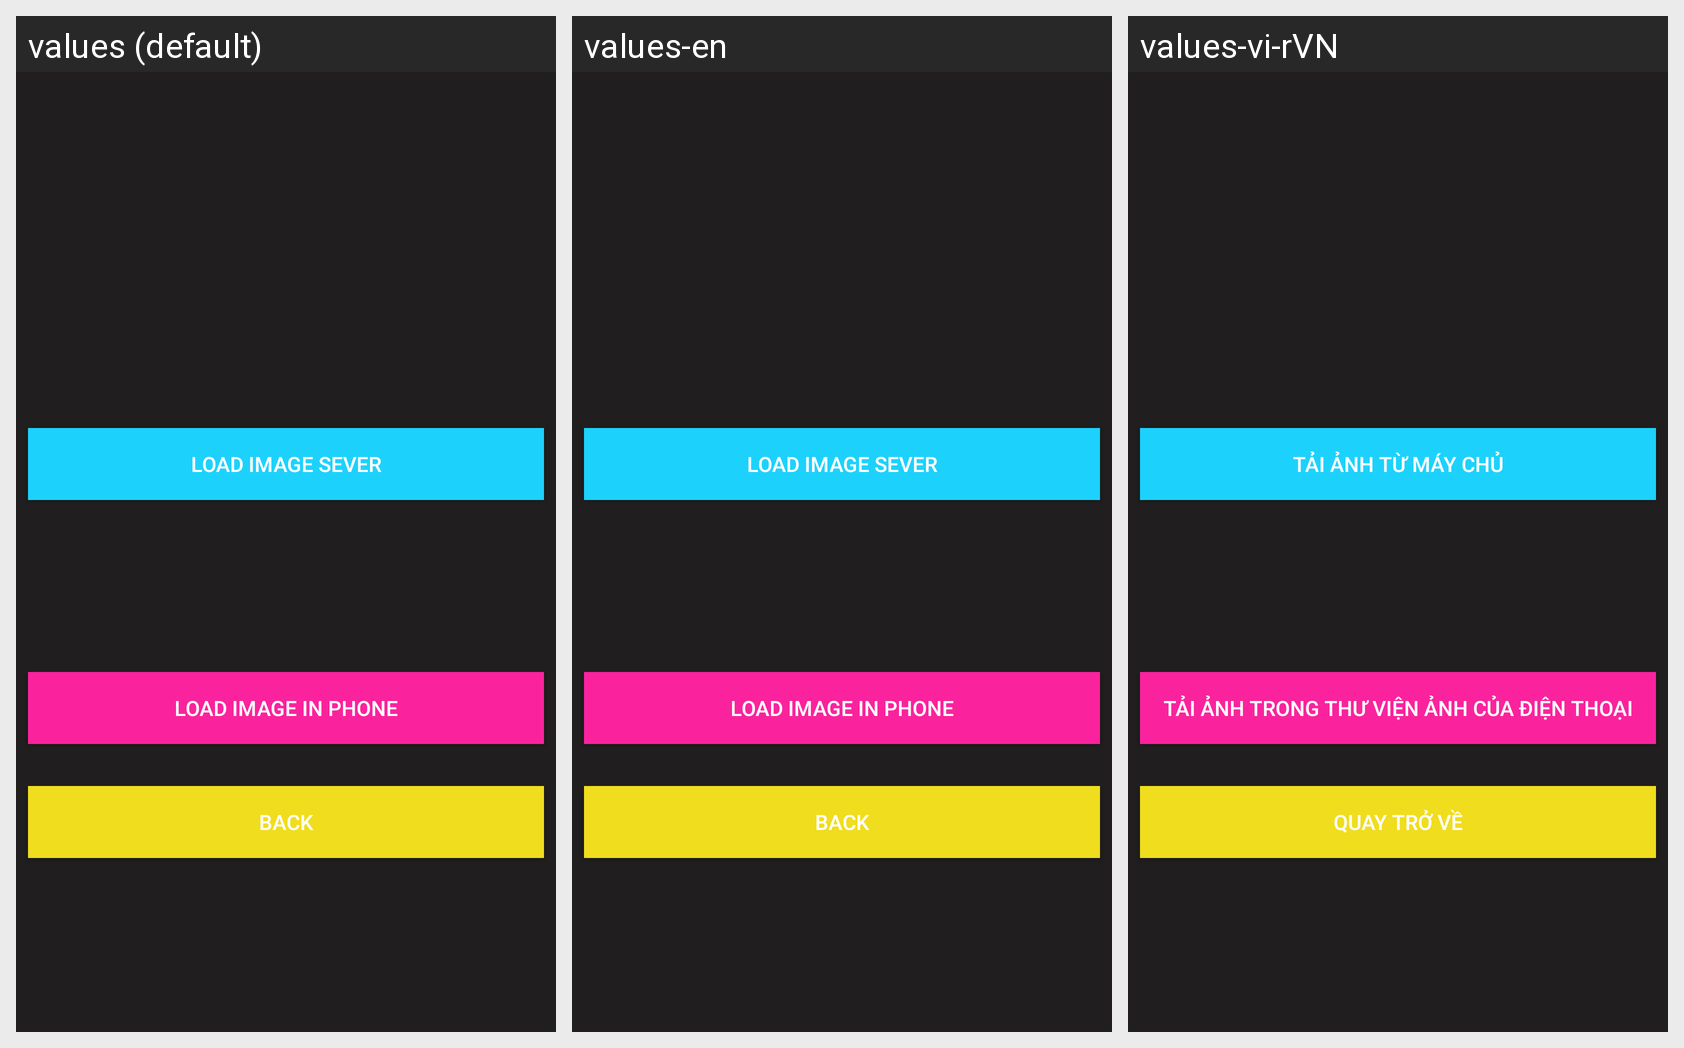

This grid shows one Android layout under several languages. Give, for every string resource on the screen, its name, the default text and each shown locale's text.
Android screen res/layout/fragmentdraw.xml rendered under 3 locales, left to right: values (default), values-en, values-vi-rVN. Device: Nexus 5 (rendered at 1080×1920; each locale shown at half size, 540×960, under a caption strip naming it); theme Theme.AppCompat.Light.NoActionBar.
Strings drawn on this screen, with the default value and each locale's value (text and hints the layout hard-codes, and strings that could not be matched under every locale, appear in the picture but are not listed):

loadimgsever
  values: LOAD IMAGE SEVER
  values-en: LOAD IMAGE SEVER
  values-vi-rVN: Tải Ảnh TỪ Máy Chủ

loadimgphone
  values: LOAD IMAGE IN PHONE
  values-en: LOAD IMAGE IN PHONE
  values-vi-rVN: Tải Ảnh Trong Thư Viện Ảnh Của Điện Thoại

Bt_Back
  values: Back
  values-en: Back
  values-vi-rVN: Quay Trở Về
